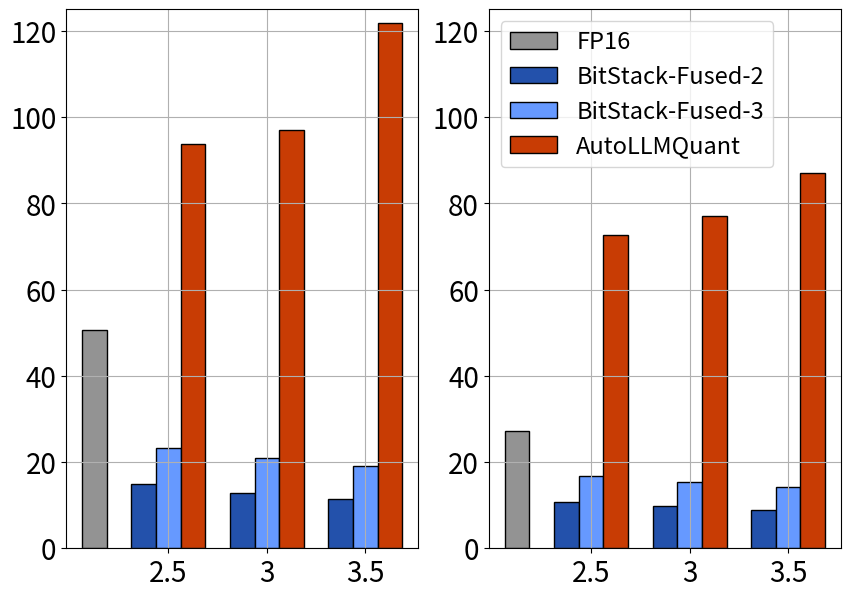

The matplotlib source for this figure:
import numpy as np
from matplotlib import pyplot as plt

# FT version

fp16_7b_tps = 50.589877111129
fp16_13b_tps = 27.3062883732963

bit = np.array([2.5, 3, 3.5])
bitstack_7b_fused_2_tps = [14.9323422623486, 12.8591301594179, 11.3981001385257]
bitstack_7b_fused_3_tps = [23.1621676163865, 21.0408419716486, 19.1047497518498]
# owq_7b_25bit_tps = [0, 0, 86.4166249267124]
AutoLLMQuant_7b_tps = [93.7335040816505, 96.9731523888586, 121.811362536971]

bitstack_13b_fused_2_tps = [10.6262070139438, 9.70397538093318, 8.79238642894422]
bitstack_13b_fused_3_tps = [16.8477179080421, 15.3755665594854, 14.1359968690058]
owq_13b_25bit_tps = [0, 0, 62.7581934258195]
AutoLLMQuant_13b_tps = [72.7342514751956, 77.1233780174684, 86.9166109815997]

f = plt.figure(figsize=(10, 7))
ax1, ax2 = f.subplots(ncols=2, nrows=1)

font = {'size'   : 17}
plt.rc('font', **font)
plt.rc('axes', axisbelow=True)

colors = [
    '#FF6663',
    '#939393',
    '#C83C04',
    '#378375',
    '#6699FF',
    '#FACA00',
    '#2351AB',
]

width = 0.125

ax1.grid(True)
ax2.grid(True)

ax1.bar(2.5 - 2*width, fp16_7b_tps, width=width, color=colors[1], label='FP16', edgecolor = 'black')
ax1.bar(bit, bitstack_7b_fused_2_tps, width=width, color=colors[6], label='BitStack-Fused-2', edgecolor = 'black')
ax1.bar(bit + width, bitstack_7b_fused_3_tps, width=width, color=colors[4], label='BitStack-Fused-3', edgecolor = 'black')
# ax1.bar((bit + 2 * width)[2], owq_7b_25bit_tps[2], width=width, color=colors[3], label='OWQ', edgecolor = 'black')
ax1.bar(bit + 2 * width, AutoLLMQuant_7b_tps, width=width, color=colors[2], edgecolor = 'black')
# ax1.bar(bit[2] + 3 * width, AutoLLMQuant_7b_tps[2], width=width, color=colors[2], label='AutoLLMQuant', edgecolor = 'black')

# ax1.bar(bit + 3 * width, AutoLLMQuant_7b_tps, width=width, color=colors[2], label='AutoLLMQuant', edgecolor = 'black')

# ax1.set_xticks(bit + 1.5 * width, ['2.5', '3', '3.5'])
ax1.set_xticks(bit + 1 * width, ['2.5', '3', '3.5'])
ax1.tick_params(axis='x', labelsize=20)
ax1.tick_params(axis='y', labelsize=20)

ax2.bar(2.5 - 2*width, fp16_13b_tps, width=width, color=colors[1], label='FP16', edgecolor = 'black')
ax2.bar(bit, bitstack_13b_fused_2_tps, width=width, color=colors[6], label='BitStack-Fused-2', edgecolor = 'black')
ax2.bar(bit + width, bitstack_13b_fused_3_tps, width=width, color=colors[4], label='BitStack-Fused-3', edgecolor = 'black')
# ax2.bar(bit + 2 * width, owq_13b_25bit_tps, width=width, color=colors[3], label='OWQ', edgecolor = 'black')
ax2.bar(bit + 2 * width, AutoLLMQuant_13b_tps, width=width, color=colors[2], label='AutoLLMQuant', edgecolor = 'black')
ax2.set_xticks(bit + 1 * width, ['2.5', '3', '3.5'])
ax2.tick_params(axis='x', labelsize=20)
ax2.tick_params(axis='y', labelsize=20)

# ax1.set_title('7B')
# ax1.set_xlabel('Bit')
# ax1.set_ylabel('Token/s')
ax2.legend(loc='upper left')

ax1.set_ylim(0, 125)
ax2.set_ylim(0, 125)

plt.savefig('source_8.png')